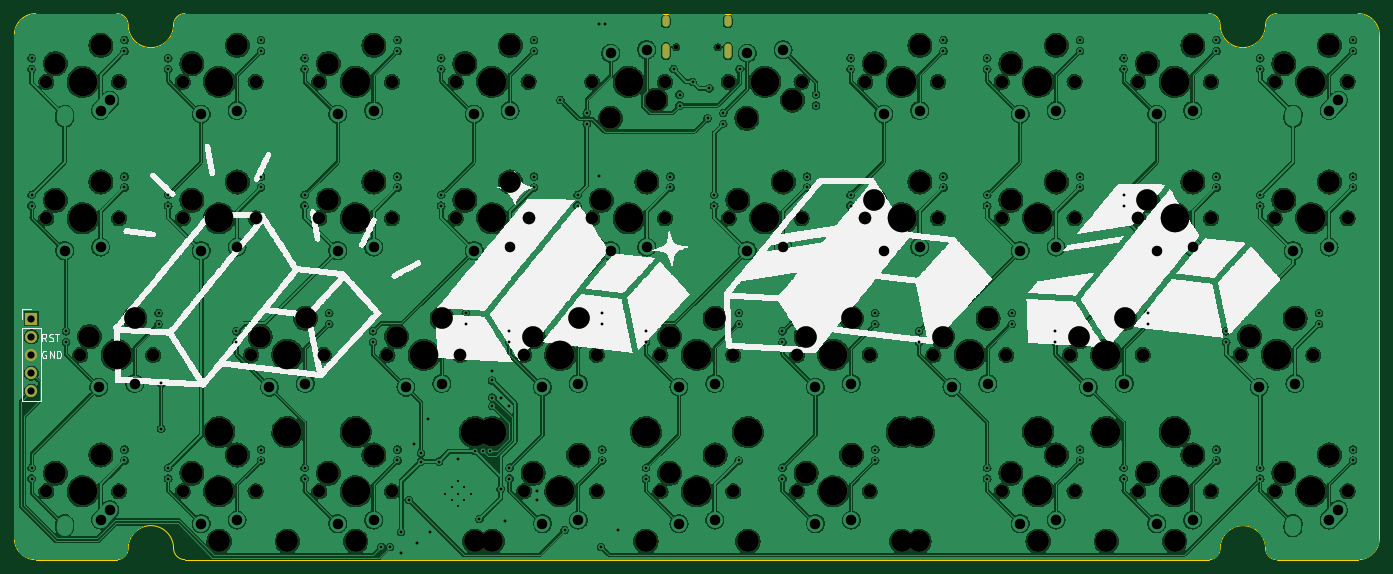
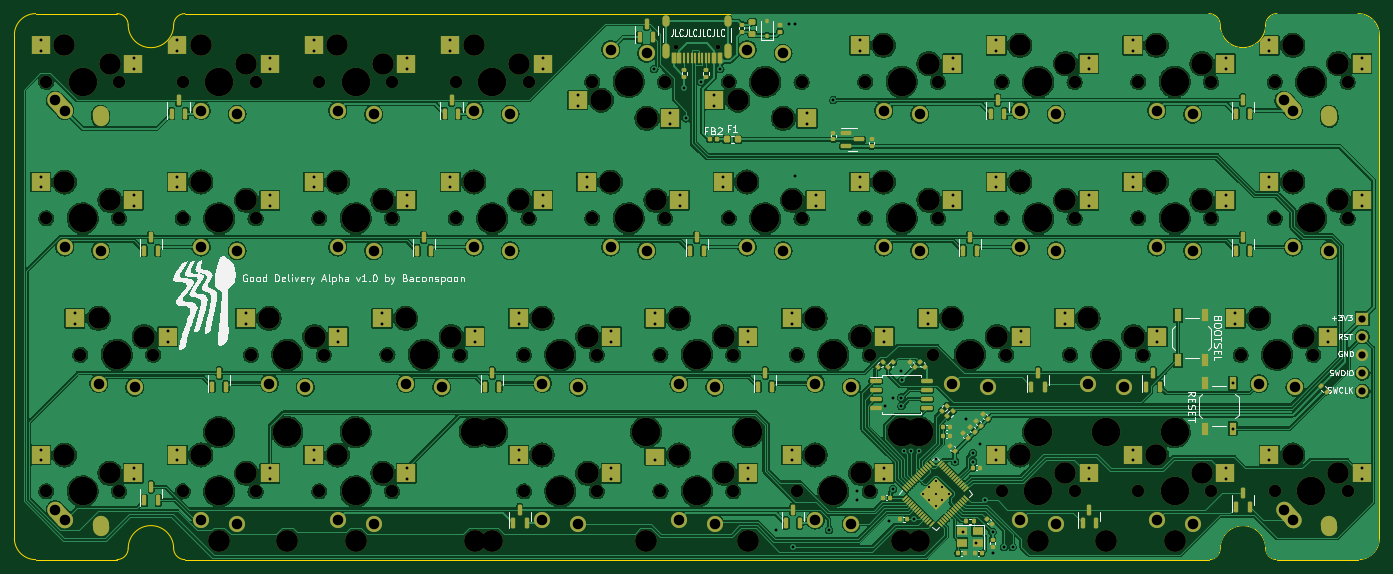
Circuit board: 11 layer files. Board 190.5 x 76.2 mm.
- bottom_copper: good-delivery-alpha-stagger-B_Cu.gbl (639940 bytes)
- bottom_mask: good-delivery-alpha-stagger-B_Mask.gbs (23368 bytes)
- paste: good-delivery-alpha-stagger-B_Paste.gbp (13955 bytes)
- bottom_silk: good-delivery-alpha-stagger-B_Silkscreen.gbo (94021 bytes)
- outline: good-delivery-alpha-stagger-Edge_Cuts.gm1 (1956 bytes)
- top_copper: good-delivery-alpha-stagger-F_Cu.gtl (784266 bytes)
- top_mask: good-delivery-alpha-stagger-F_Mask.gts (7617 bytes)
- paste: good-delivery-alpha-stagger-F_Paste.gtp (480 bytes)
- top_silk: good-delivery-alpha-stagger-F_Silkscreen.gto (171897 bytes)
- drill: good-delivery-alpha-stagger-NPTH.drl (3795 bytes)
- drill: good-delivery-alpha-stagger-PTH.drl (5287 bytes)

=== bottom_copper: good-delivery-alpha-stagger-B_Cu.gbl (639940 bytes, source omitted) ===
=== bottom_mask: good-delivery-alpha-stagger-B_Mask.gbs (23368 bytes, source omitted) ===
=== paste: good-delivery-alpha-stagger-B_Paste.gbp (13955 bytes, source omitted) ===
=== bottom_silk: good-delivery-alpha-stagger-B_Silkscreen.gbo (94021 bytes, source omitted) ===
=== outline: good-delivery-alpha-stagger-Edge_Cuts.gm1 ===
%TF.GenerationSoftware,KiCad,Pcbnew,7.0.6*%
%TF.CreationDate,2023-10-22T23:34:03-04:00*%
%TF.ProjectId,good-delivery-alpha-stagger,676f6f64-2d64-4656-9c69-766572792d61,rev?*%
%TF.SameCoordinates,PX2d6b3a0PY7e9ae4e*%
%TF.FileFunction,Profile,NP*%
%FSLAX46Y46*%
G04 Gerber Fmt 4.6, Leading zero omitted, Abs format (unit mm)*
G04 Created by KiCad (PCBNEW 7.0.6) date 2023-10-22 23:34:03*
%MOMM*%
%LPD*%
G01*
G04 APERTURE LIST*
%TA.AperFunction,Profile*%
%ADD10C,0.100000*%
%TD*%
G04 APERTURE END LIST*
D10*
X-80Y2976788D02*
X-80Y73223722D01*
X176194880Y76200287D02*
X187523515Y76200287D01*
X176194880Y76200222D02*
G75*
G03*
X174614880Y74620022I100J-1580100D01*
G01*
X187523910Y-78D02*
G75*
G03*
X190500480Y2976570I-30J2976600D01*
G01*
X190500080Y73223722D02*
X190500080Y2976788D01*
X23794880Y76200222D02*
G75*
G03*
X22214880Y74620022I100J-1580100D01*
G01*
X23794880Y0D02*
X166694879Y0D01*
X174614880Y1575022D02*
G75*
G03*
X168274880Y1575022I-3170000J0D01*
G01*
X176194880Y0D02*
X187523910Y0D01*
X2976570Y76200202D02*
G75*
G03*
X0Y73223622I10J-2976580D01*
G01*
X168274880Y74620022D02*
G75*
G03*
X174614880Y74620022I3170000J0D01*
G01*
X174614859Y1575022D02*
G75*
G03*
X176194880Y1I1577521J2500D01*
G01*
X23794880Y76200192D02*
X166694880Y76200192D01*
X190500450Y73223622D02*
G75*
G03*
X187523910Y76200192I-2976570J0D01*
G01*
X168274850Y74620022D02*
G75*
G03*
X166694880Y76200192I-1580070J100D01*
G01*
X58Y2976570D02*
G75*
G03*
X2976570Y0I2976522J-48D01*
G01*
X14287432Y223D02*
X2976485Y223D01*
X22214859Y1575022D02*
G75*
G03*
X23794880Y1I1577521J2500D01*
G01*
X15874880Y74620022D02*
G75*
G03*
X22214880Y74620022I3170000J0D01*
G01*
X15874850Y74620022D02*
G75*
G03*
X14294880Y76200192I-1580070J100D01*
G01*
X166694879Y23D02*
G75*
G03*
X168274879Y1575022I2501J1577499D01*
G01*
X22214880Y1575022D02*
G75*
G03*
X15874880Y1575022I-3170000J0D01*
G01*
X14294880Y23D02*
G75*
G03*
X15874879Y1575022I2500J1577499D01*
G01*
X2976485Y76200287D02*
X14287432Y76200287D01*
M02*

=== top_copper: good-delivery-alpha-stagger-F_Cu.gtl (784266 bytes, source omitted) ===
=== top_mask: good-delivery-alpha-stagger-F_Mask.gts (7617 bytes, source omitted) ===
=== paste: good-delivery-alpha-stagger-F_Paste.gtp ===
%TF.GenerationSoftware,KiCad,Pcbnew,7.0.6*%
%TF.CreationDate,2023-10-22T23:34:03-04:00*%
%TF.ProjectId,good-delivery-alpha-stagger,676f6f64-2d64-4656-9c69-766572792d61,rev?*%
%TF.SameCoordinates,PX2d6b3a0PY7e9ae4e*%
%TF.FileFunction,Paste,Top*%
%TF.FilePolarity,Positive*%
%FSLAX46Y46*%
G04 Gerber Fmt 4.6, Leading zero omitted, Abs format (unit mm)*
G04 Created by KiCad (PCBNEW 7.0.6) date 2023-10-22 23:34:03*
%MOMM*%
%LPD*%
G01*
G04 APERTURE LIST*
G04 APERTURE END LIST*
M02*

=== top_silk: good-delivery-alpha-stagger-F_Silkscreen.gto (171897 bytes, source omitted) ===
=== drill: good-delivery-alpha-stagger-NPTH.drl ===
M48
; DRILL file {KiCad 7.0.6} date Sun Oct 22 23:34:18 2023
; FORMAT={-:-/ absolute / metric / decimal}
; #@! TF.CreationDate,2023-10-22T23:34:18-04:00
; #@! TF.GenerationSoftware,Kicad,Pcbnew,7.0.6
; #@! TF.FileFunction,NonPlated,1,2,NPTH
FMAT,2
METRIC
; #@! TA.AperFunction,NonPlated,NPTH,ComponentDrill
T1C0.650
; #@! TA.AperFunction,NonPlated,NPTH,ComponentDrill
T2C1.750
; #@! TA.AperFunction,NonPlated,NPTH,ComponentDrill
T3C3.000
; #@! TA.AperFunction,NonPlated,NPTH,ComponentDrill
T4C3.048
; #@! TA.AperFunction,NonPlated,NPTH,ComponentDrill
T5C3.988
%
G90
G05
T1
X92.36Y71.517
X98.14Y71.517
T2
X4.445Y47.625
X4.445Y66.675
X4.445Y9.525
X9.207Y28.575
X14.605Y47.625
X14.605Y66.675
X14.605Y9.525
X19.367Y28.575
X23.495Y66.675
X23.495Y9.525
X23.495Y47.625
X33.02Y28.575
X33.655Y66.675
X33.655Y9.525
X33.655Y47.625
X42.545Y66.675
X42.545Y9.525
X42.545Y47.625
X43.18Y28.575
X52.07Y28.575
X52.705Y66.675
X52.705Y9.525
X52.705Y47.625
X61.595Y66.675
X61.595Y47.625
X62.23Y28.575
X71.12Y9.525
X71.12Y28.575
X71.755Y66.675
X71.755Y47.625
X80.645Y66.675
X80.645Y47.625
X81.28Y9.525
X81.28Y28.575
X90.17Y28.575
X90.17Y9.525
X90.805Y66.675
X90.805Y47.625
X99.695Y66.675
X99.695Y47.625
X100.33Y28.575
X100.33Y9.525
X109.22Y9.525
X109.22Y28.575
X109.855Y66.675
X109.855Y47.625
X118.745Y66.675
X118.745Y47.625
X119.38Y9.525
X119.38Y28.575
X128.27Y28.575
X128.905Y66.675
X128.905Y47.625
X137.795Y66.675
X137.795Y9.525
X137.795Y47.625
X138.43Y28.575
X147.32Y28.575
X147.955Y66.675
X147.955Y9.525
X147.955Y47.625
X156.845Y66.675
X156.845Y9.525
X156.845Y47.625
X157.48Y28.575
X167.005Y66.675
X167.005Y9.525
X167.005Y47.625
X171.133Y28.575
X175.895Y66.675
X175.895Y9.525
X175.895Y47.625
X181.293Y28.575
X186.055Y66.675
X186.055Y9.525
X186.055Y47.625
T3
X5.715Y50.165
X5.715Y69.215
X5.715Y12.065
X10.477Y31.115
X12.065Y52.705
X12.065Y71.755
X12.065Y14.605
X16.827Y33.655
X24.765Y69.215
X24.765Y12.065
X24.765Y50.165
X31.115Y71.755
X31.115Y14.605
X31.115Y52.705
X34.29Y31.115
X40.64Y33.655
X43.815Y69.215
X43.815Y12.065
X43.815Y50.165
X50.165Y71.755
X50.165Y14.605
X50.165Y52.705
X53.34Y31.115
X59.69Y33.655
X62.865Y69.215
X62.865Y50.165
X69.215Y71.755
X69.215Y52.705
X72.39Y12.065
X72.39Y31.115
X78.74Y14.605
X78.74Y33.655
X81.915Y50.165
X83.185Y61.595
X88.265Y52.705
X89.535Y64.135
X91.44Y31.115
X91.44Y12.065
X97.79Y33.655
X97.79Y14.605
X100.965Y50.165
X102.235Y61.595
X107.315Y52.705
X108.585Y64.135
X110.49Y12.065
X110.49Y31.115
X116.84Y14.605
X116.84Y33.655
X120.015Y69.215
X120.015Y50.165
X126.365Y71.755
X126.365Y52.705
X129.54Y31.115
X135.89Y33.655
X139.065Y69.215
X139.065Y12.065
X139.065Y50.165
X145.415Y71.755
X145.415Y14.605
X145.415Y52.705
X148.59Y31.115
X154.94Y33.655
X158.115Y69.215
X158.115Y12.065
X158.115Y50.165
X164.465Y71.755
X164.465Y14.605
X164.465Y52.705
X172.403Y31.115
X177.165Y69.215
X177.165Y12.065
X177.165Y50.165
X178.753Y33.655
X183.515Y71.755
X183.515Y14.605
X183.515Y52.705
T4
X28.575Y2.54
X38.1Y2.54
X47.625Y2.54
X64.262Y2.54
X66.675Y2.54
X88.138Y2.54
X102.362Y2.54
X123.825Y2.54
X126.238Y2.54
X142.875Y2.54
X152.4Y2.54
X161.925Y2.54
T5
X9.525Y47.625
X9.525Y66.675
X9.525Y9.525
X14.287Y28.575
X28.575Y66.675
X28.575Y9.525
X28.575Y47.625
X28.575Y17.78
X38.1Y28.575
X38.1Y17.78
X47.625Y66.675
X47.625Y9.525
X47.625Y47.625
X47.625Y17.78
X57.15Y28.575
X64.262Y17.78
X66.675Y66.675
X66.675Y47.625
X66.675Y17.78
X76.2Y9.525
X76.2Y28.575
X85.725Y66.675
X85.725Y47.625
X88.138Y17.78
X95.25Y28.575
X95.25Y9.525
X102.362Y17.78
X104.775Y66.675
X104.775Y47.625
X114.3Y9.525
X114.3Y28.575
X123.825Y66.675
X123.825Y47.625
X123.825Y17.78
X126.238Y17.78
X133.35Y28.575
X142.875Y66.675
X142.875Y9.525
X142.875Y47.625
X142.875Y17.78
X152.4Y28.575
X152.4Y17.78
X161.925Y66.675
X161.925Y9.525
X161.925Y47.625
X161.925Y17.78
X176.213Y28.575
X180.975Y66.675
X180.975Y9.525
X180.975Y47.625
T0
M30

=== drill: good-delivery-alpha-stagger-PTH.drl ===
M48
; DRILL file {KiCad 7.0.6} date Sun Oct 22 23:34:18 2023
; FORMAT={-:-/ absolute / metric / decimal}
; #@! TF.CreationDate,2023-10-22T23:34:18-04:00
; #@! TF.GenerationSoftware,Kicad,Pcbnew,7.0.6
; #@! TF.FileFunction,Plated,1,2,PTH
FMAT,2
METRIC
; #@! TA.AperFunction,Plated,PTH,ComponentDrill
T1C0.300
; #@! TA.AperFunction,Plated,PTH,ViaDrill
T2C0.350
; #@! TA.AperFunction,Plated,PTH,ViaDrill
T3C0.400
; #@! TA.AperFunction,Plated,PTH,ComponentDrill
T4C0.400
; #@! TA.AperFunction,Plated,PTH,ComponentDrill
T5C0.600
; #@! TA.AperFunction,Plated,PTH,ComponentDrill
T6C1.000
; #@! TA.AperFunction,Plated,PTH,ComponentDrill
T7C1.470
%
G90
G05
T1
X60.11Y9.227
X61.011Y10.129
X61.011Y8.326
X61.913Y11.03
X61.913Y9.227
X61.913Y7.424
X62.814Y10.129
X62.814Y8.326
X63.716Y9.227
T2
X64.294Y15.151
X65.336Y15.151
X66.378Y15.151
T3
X20.494Y24.581
X20.494Y18.281
X51.197Y1.786
X52.388Y1.786
X53.975Y3.87
X53.98Y0.893
X55.067Y8.334
X55.777Y16.073
X56.257Y2.381
X56.737Y14.883
X56.737Y13.692
X57.745Y19.645
X58.043Y3.87
X59.234Y13.692
X61.913Y13.99
X64.889Y5.655
X66.675Y25.003
X66.703Y26.299
X66.703Y22.622
X66.703Y21.431
X67.866Y22.622
X67.866Y9.823
X68.461Y5.358
X69.056Y21.431
X72.926Y9.525
X72.926Y8.334
X76.2Y64.125
X76.796Y4.167
X81.558Y74.712
X81.558Y53.578
X81.856Y1.786
X82.451Y74.712
X84.237Y4.167
X92.0Y68.461
X94.655Y66.675
X96.739Y61.595
X97.0Y65.782
X101.203Y68.461
T4
X2.413Y50.927
X2.413Y49.403
X2.413Y69.977
X2.413Y68.453
X2.413Y12.827
X2.413Y11.303
X7.202Y31.877
X7.202Y30.353
X15.367Y53.467
X15.367Y51.943
X15.367Y72.517
X15.367Y70.993
X15.367Y15.367
X15.367Y13.843
X20.129Y34.417
X20.129Y32.893
X21.463Y69.977
X21.463Y68.453
X21.463Y12.827
X21.463Y11.303
X21.463Y50.927
X21.463Y49.403
X30.988Y31.877
X30.988Y30.353
X34.417Y72.517
X34.417Y70.993
X34.417Y15.367
X34.417Y13.843
X34.417Y53.467
X34.417Y51.943
X40.513Y69.977
X40.513Y68.453
X40.513Y12.827
X40.513Y11.303
X40.513Y50.927
X40.513Y49.403
X43.942Y34.417
X43.942Y32.893
X50.038Y31.877
X50.038Y30.353
X53.467Y72.517
X53.467Y70.993
X53.467Y15.367
X53.467Y13.843
X53.467Y53.467
X53.467Y51.943
X59.563Y69.977
X59.563Y68.453
X59.563Y50.927
X59.563Y49.403
X62.992Y34.417
X62.992Y32.893
X69.088Y12.827
X69.088Y11.303
X69.088Y31.877
X69.088Y30.353
X72.517Y72.517
X72.517Y70.993
X72.517Y53.467
X72.517Y51.943
X78.613Y50.927
X78.613Y49.403
X79.883Y62.357
X79.883Y60.833
X82.042Y15.367
X82.042Y13.843
X82.042Y34.417
X82.042Y32.893
X88.138Y31.877
X88.138Y30.353
X88.138Y12.827
X88.138Y11.303
X91.567Y53.467
X91.567Y51.943
X92.837Y64.897
X92.837Y63.373
X97.663Y50.927
X97.663Y49.403
X98.933Y62.357
X98.933Y60.833
X101.092Y34.417
X101.092Y32.893
X101.092Y13.843
X107.188Y12.827
X107.188Y11.303
X107.188Y31.877
X107.188Y30.353
X110.617Y53.467
X110.617Y51.943
X111.887Y64.897
X111.887Y63.373
X116.713Y69.977
X116.713Y68.453
X116.713Y50.927
X116.713Y49.403
X120.142Y15.367
X120.142Y13.843
X120.142Y34.417
X120.142Y32.893
X126.238Y31.877
X126.238Y30.353
X129.667Y72.517
X129.667Y70.993
X129.667Y53.467
X129.667Y51.943
X135.763Y69.977
X135.763Y68.453
X135.763Y12.827
X135.763Y11.303
X135.763Y50.927
X135.763Y49.403
X139.192Y34.417
X139.192Y32.893
X145.288Y31.877
X145.288Y30.353
X148.717Y72.517
X148.717Y70.993
X148.717Y15.367
X148.717Y13.843
X148.717Y53.467
X148.717Y51.943
X154.813Y69.977
X154.813Y68.453
X154.813Y12.827
X154.813Y11.303
X154.813Y50.927
X154.813Y49.403
X158.242Y34.417
X158.242Y32.893
X167.767Y72.517
X167.767Y70.993
X167.767Y15.367
X167.767Y13.843
X167.767Y53.467
X167.767Y51.943
X169.128Y31.877
X169.128Y30.353
X173.863Y69.977
X173.863Y68.453
X173.863Y12.827
X173.863Y11.303
X173.863Y50.927
X173.863Y49.403
X182.055Y34.417
X182.055Y32.893
X186.817Y72.517
X186.817Y70.993
X186.817Y15.367
X186.817Y13.843
X186.817Y53.467
X186.817Y51.943
T6
X2.381Y33.65
X2.381Y31.11
X2.381Y28.57
X2.381Y26.03
X2.381Y23.49
T7
X7.025Y43.125
X11.787Y24.075
X12.025Y43.625
X12.025Y62.675
X12.025Y5.525
X13.335Y64.135
X13.335Y6.985
X16.787Y24.575
X26.075Y62.175
X26.075Y5.025
X26.075Y43.125
X31.075Y62.675
X31.075Y5.525
X31.075Y43.625
X35.6Y24.075
X40.6Y24.575
X45.125Y62.175
X45.125Y5.025
X45.125Y43.125
X50.125Y62.675
X50.125Y5.525
X50.125Y43.625
X54.65Y24.075
X59.65Y24.575
X64.175Y62.175
X64.175Y43.125
X69.175Y62.675
X69.175Y43.625
X73.7Y5.025
X73.7Y24.075
X78.7Y5.525
X78.7Y24.575
X83.225Y70.675
X83.225Y43.125
X88.225Y71.175
X88.225Y43.625
X92.75Y24.075
X92.75Y5.025
X97.75Y24.575
X97.75Y5.525
X102.275Y70.675
X102.275Y43.125
X107.275Y71.175
X107.275Y43.625
X111.8Y5.025
X111.8Y24.075
X116.8Y5.525
X116.8Y24.575
X121.325Y62.175
X121.325Y43.125
X126.325Y62.675
X126.325Y43.625
X130.85Y24.075
X135.85Y24.575
X140.375Y62.175
X140.375Y5.025
X140.375Y43.125
X145.375Y62.675
X145.375Y5.525
X145.375Y43.625
X149.9Y24.075
X154.9Y24.575
X159.425Y62.175
X159.425Y5.025
X159.425Y43.125
X164.425Y62.675
X164.425Y5.525
X164.425Y43.625
X173.713Y24.075
X178.475Y43.125
X178.713Y24.575
X183.475Y62.675
X183.475Y5.525
X183.475Y43.625
X184.785Y64.135
X184.785Y6.985
T5
G00X90.93Y75.467
M15
G01X90.93Y74.867
M16
G05
G00X90.93Y71.537
M15
G01X90.93Y70.437
M16
G05
G00X99.57Y75.467
M15
G01X99.57Y74.867
M16
G05
G00X99.57Y71.537
M15
G01X99.57Y70.437
M16
G05
T7
G00X7.025Y62.172
M15
G01X6.985Y61.593
M16
G05
G00X7.025Y5.022
M15
G01X6.985Y4.443
M16
G05
G00X178.475Y62.172
M15
G01X178.435Y61.593
M16
G05
G00X178.475Y5.022
M15
G01X178.435Y4.443
M16
G05
T0
M30

